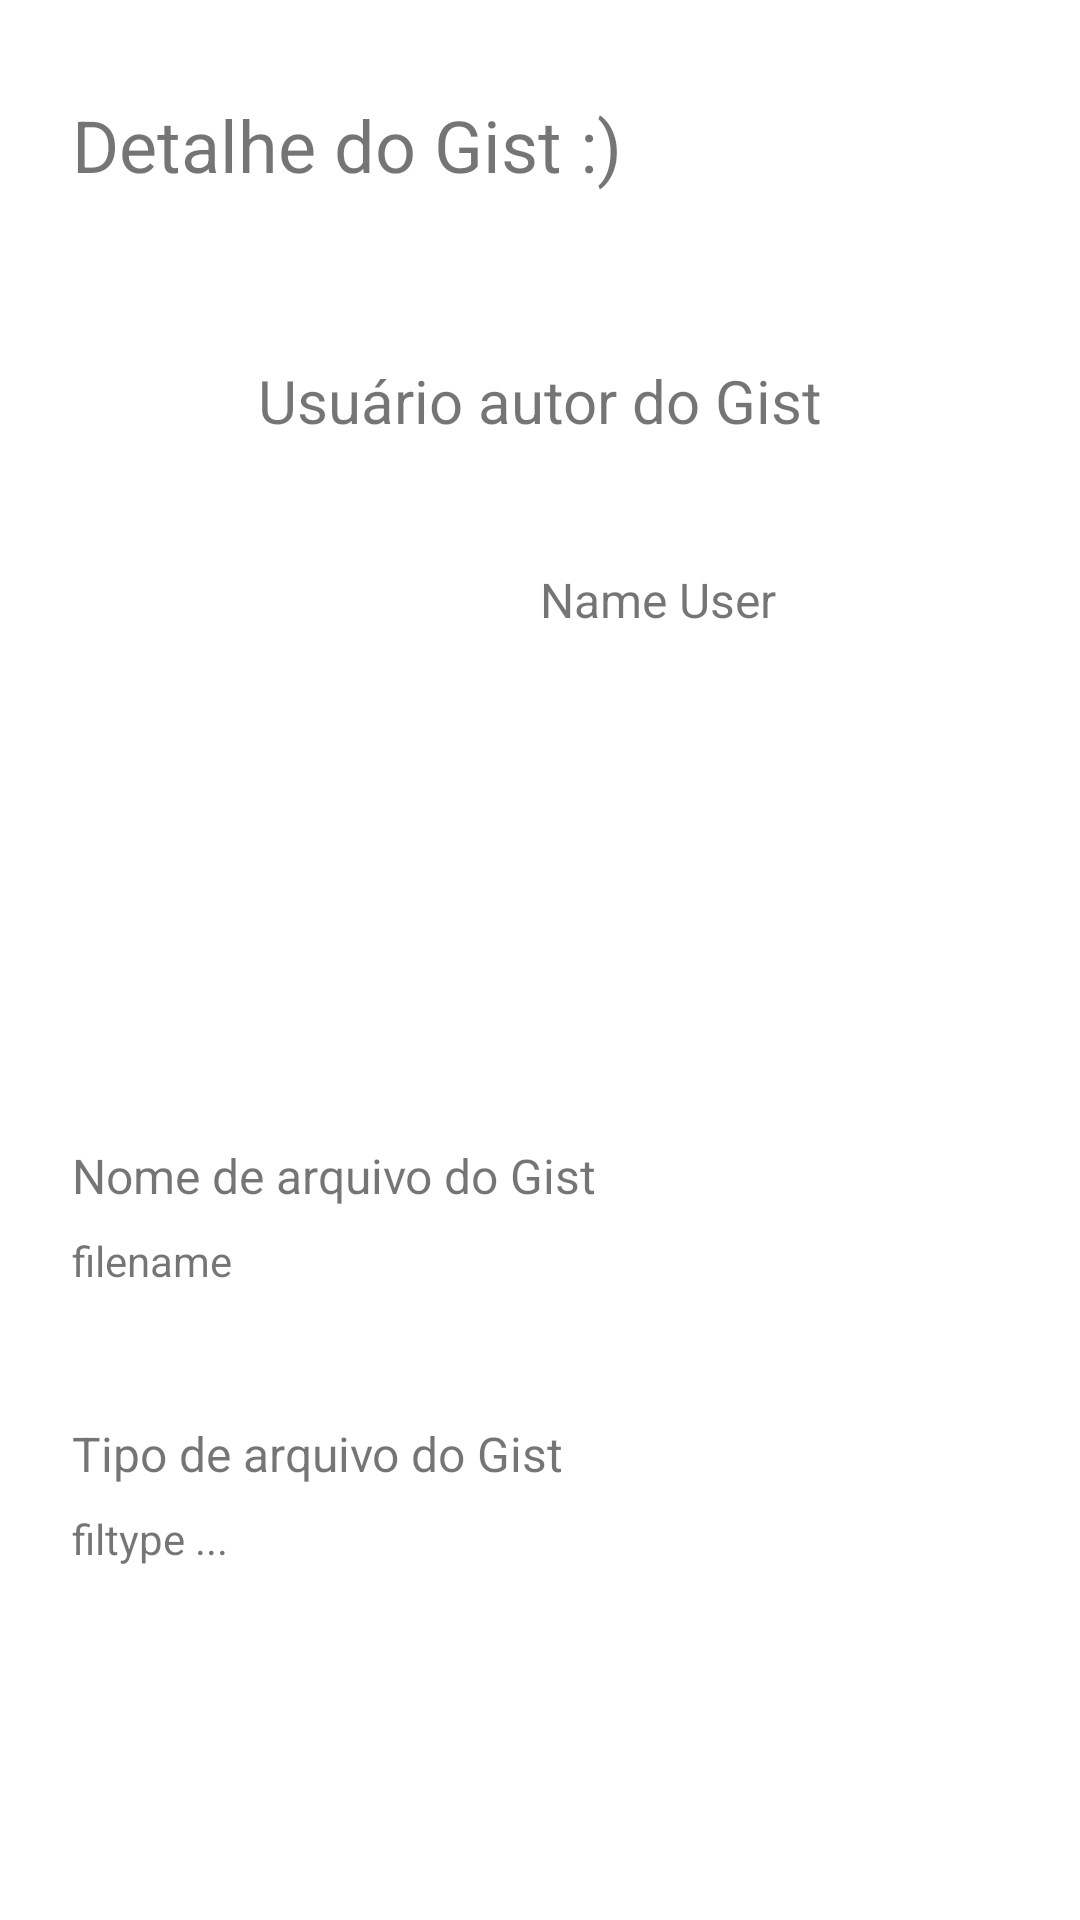

Produce the Android XML layout that renders to this screen, including the resource entries it uses.
<!-- AndroidManifest.xml: application theme Theme.DesafioNetshoes -->
<!-- res/layout/activity_detail_gist.xml -->
<?xml version="1.0" encoding="utf-8"?>
<androidx.constraintlayout.widget.ConstraintLayout xmlns:android="http://schemas.android.com/apk/res/android"
    xmlns:app="http://schemas.android.com/apk/res-auto"
    xmlns:tools="http://schemas.android.com/tools"
    android:layout_width="match_parent"
    android:layout_height="match_parent"
    tools:context=".presentation.DetailGistActivity">

    <TextView
        android:id="@+id/TxtTitle"
        android:layout_width="328dp"
        android:layout_height="37dp"
        android:layout_marginStart="24dp"
        android:layout_marginLeft="24dp"
        android:layout_marginTop="32dp"
        android:text="Detalhe do Gist :)"
        android:textSize="24sp"
        app:layout_constraintStart_toStartOf="parent"
        app:layout_constraintTop_toTopOf="parent" />

    <ImageView
        android:id="@+id/ImgPhoto"
        android:layout_width="140dp"
        android:layout_height="140dp"
        android:layout_marginStart="24dp"
        android:layout_marginLeft="24dp"
        android:layout_marginTop="120dp"
        app:layout_constraintStart_toStartOf="parent"
        app:layout_constraintTop_toBottomOf="@+id/TxtTitle"
        tools:srcCompat="@tools:sample/avatars" />

    <TextView
        android:id="@+id/txtUSUARIO"
        android:layout_width="wrap_content"
        android:layout_height="wrap_content"
        android:layout_marginTop="120dp"
        android:text="@string/title_user_detail"
        android:textSize="20sp"
        app:layout_constraintEnd_toEndOf="parent"
        app:layout_constraintStart_toStartOf="parent"
        app:layout_constraintTop_toTopOf="parent" />

    <TextView
        android:id="@+id/TxtNameUsr"
        android:layout_width="152dp"
        android:layout_height="45dp"
        android:layout_marginStart="16dp"
        android:layout_marginLeft="16dp"
        android:layout_marginTop="42dp"
        android:text="Name User"
        android:textSize="16sp"
        app:layout_constraintStart_toEndOf="@+id/ImgPhoto"
        app:layout_constraintTop_toBottomOf="@+id/txtUSUARIO" />

    <TextView
        android:id="@+id/txtNOMEARQ"
        android:layout_width="wrap_content"
        android:layout_height="wrap_content"
        android:layout_marginStart="24dp"
        android:layout_marginLeft="24dp"
        android:layout_marginTop="52dp"
        android:text="@string/title_namearch_detail"
        android:textSize="16sp"
        app:layout_constraintStart_toStartOf="parent"
        app:layout_constraintTop_toBottomOf="@+id/ImgPhoto" />

    <TextView
        android:id="@+id/TxtNameArchive"
        android:layout_width="229dp"
        android:layout_height="55dp"
        android:layout_marginStart="24dp"
        android:layout_marginLeft="24dp"
        android:layout_marginTop="8dp"
        android:text="filename"
        android:textSize="14sp"
        app:layout_constraintStart_toStartOf="parent"
        app:layout_constraintTop_toBottomOf="@+id/txtNOMEARQ" />

    <TextView
        android:id="@+id/txtTIPOARQ"
        android:layout_width="wrap_content"
        android:layout_height="wrap_content"
        android:layout_marginStart="24dp"
        android:layout_marginLeft="24dp"
        android:layout_marginTop="8dp"
        android:text="@string/title_filearch_detail"
        android:textSize="16sp"
        app:layout_constraintStart_toStartOf="parent"
        app:layout_constraintTop_toBottomOf="@+id/TxtNameArchive" />

    <TextView
        android:id="@+id/TxtTypeArchive"
        android:layout_width="209dp"
        android:layout_height="32dp"
        android:layout_marginStart="24dp"
        android:layout_marginLeft="24dp"
        android:layout_marginTop="8dp"
        android:text="filtype ..."
        android:textSize="14sp"
        app:layout_constraintStart_toStartOf="parent"
        app:layout_constraintTop_toBottomOf="@+id/txtTIPOARQ" />

    <ToggleButton
        android:id="@+id/TgbtnFavorite"
        android:layout_width="80dp"
        android:layout_height="80dp"
        android:layout_marginTop="40dp"
        android:layout_marginEnd="40dp"
        android:layout_marginRight="40dp"
        android:background="@drawable/baseline_star_border_20"
        android:checked="false"
        android:text="ToggleButton"
        android:textOff=" "
        android:textOn=" "
        app:layout_constraintEnd_toEndOf="parent"
        app:layout_constraintTop_toBottomOf="@+id/TxtTypeArchive" />

</androidx.constraintlayout.widget.ConstraintLayout>
<!-- resources referenced by this layout -->
<resources>
  <string name="title_filearch_detail">Tipo de arquivo do Gist</string>
  <string name="title_namearch_detail">Nome de arquivo do Gist</string>
  <string name="title_user_detail">Usuário autor do Gist</string>
  <style name="Theme.DesafioNetshoes" parent="Theme.MaterialComponents.DayNight.DarkActionBar">
          
          <item name="colorPrimary">@color/purple_500</item>
          <item name="colorPrimaryVariant">@color/purple_700</item>
          <item name="colorOnPrimary">@color/white</item>
          
          <item name="colorSecondary">@color/teal_200</item>
          <item name="colorSecondaryVariant">@color/teal_700</item>
          <item name="colorOnSecondary">@color/black</item>
          
          <item name="android:statusBarColor" tools:targetApi="l">?attr/colorPrimaryVariant</item>
          
      </style>
  <!-- not gathered from this repository: default colours our renderer supplied (Android Studio template values) -->
  <color name="purple_500">#FF6200EE</color>
  <color name="purple_700">#FF3700B3</color>
  <color name="teal_200">#FF03DAC5</color>
  <color name="teal_700">#FF018786</color>
  <color name="black">#FF000000</color>
  <color name="white">#FFFFFFFF</color>
</resources>
